Labelled photos from "DiabeticBahia_split_2", an image-classification folder in Nour-el-houda34/Diabetic-Retinopathy. The possible labels are: healthy, mild diabetic retinopathy, moderate diabetic retinopathy, proliferate DR, severe diabetic retinopathy.

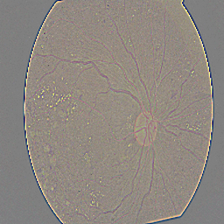
Label: severe diabetic retinopathy

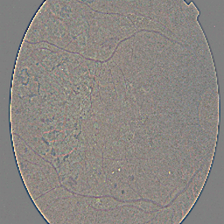
Label: proliferate DR

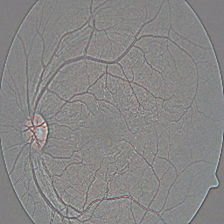
Label: healthy

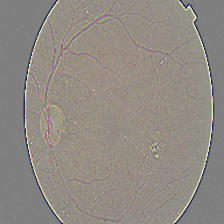
Label: moderate diabetic retinopathy

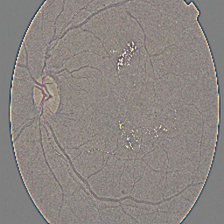
Label: mild diabetic retinopathy

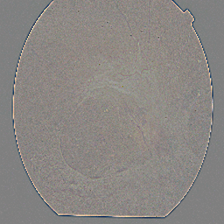
Label: proliferate DR
